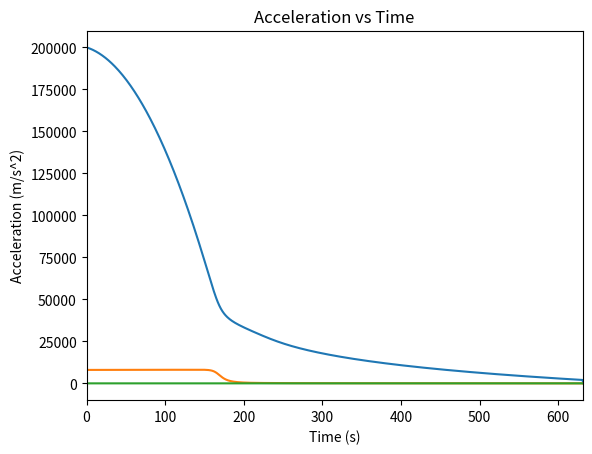

This chart was generated by the following Python code:
import numpy as np
import matplotlib.pyplot as plt

"""Initial Conditions"""
init_alt = 200E3 #[m]
init_v = 8000    #[m/s]
init_fpa = np.radians(1) #[radians]

"""Constants"""
G = 6.67430E-11  #[Nm^2/kg^2]
Me = 5.97219E24  #[kg]
Re = 6371E3      #[m]
y0 = 6620        #[m] - Scale Height - AERO4800 Textbook
beta = 1/y0
surface_rho = 1.225 #[kg/m^3]

"""Vehicle Properties"""
mass = 10        #[kg]
noser = 0.3      #[m]
Cd = 1
Cl = 0
S = np.pi*noser**2 #[m^2] - Reference Area
BC = mass/(S*Cd)

"""Loop Properties"""
dt = 1 #[s]
time = 1000 #[s]
steps = time/dt + 1


def g_acc(alt): 
    
    """Calculates acceleration due to gravity at a certain altitude.
    params
    input
    alt [float] Altitude in m
    output
    acceleration in m/s^2
    """
    g = (G*Me)/((Re + alt)**2)
    return g

def density(alt):
    
    """Calculates density at a certain altitude.
    params
    input
    alt [float] Altitude in m
    output
    density in kg/m^3
    """
    rho = surface_rho*np.exp(-beta*alt)
    return rho

def drag(v,rho):
    
    """Calculates drag force at certain flow conditions.
    params
    input
    v [float] velocity in m/s
    rho [float] density in kg/m^3
    output
    drag force in N
    """
    
    Fd = 0.5*Cd*(v**2)*rho*S
    return Fd

def TrajectorySolver():
    
    """Calculates Trajectory of Re-Entry Vehicle based on vehicle paramaters.
    params
    input
    variables at top of code
    output
    altitude array in m
    velocity array in m/s
    time at which parachute deployed in s
    """
    
    t_vals = np.linspace(0,time,int(steps))
    
    #sets up required values for loop with initial parameters
    vx = vx_prev = init_v*np.cos(init_fpa)
    vy = vy_prev = init_v*np.sin(init_fpa)
    fpa = init_fpa
    alt = alt_prev = init_alt
    
    #initialises arrays
    v_vals = np.zeros(int(steps))
    alt_vals = np.zeros(int(steps))
    i = 0
    
    #for loop calculates trajectory
    for i,t in enumerate(t_vals):

        v = np.sqrt((vx**2)+(vy**2)) #Gets total velocity vector
        alt_vals[i] = alt            #Adds altitude val to array
        v_vals[i] = v                #Adds velocity val to array
        rho = density(alt)           #Calculates density at this step
        g = g_acc(alt)               #Calculates grav acc at this step
        dragval = drag(v,rho)        #Calculates Drag at this step
        Fx = -dragval*np.cos(fpa)    #X Direction Force Calcs
        Fy = mass*g - dragval*np.sin(fpa) #Y Direction Force Calcs
        
        
        vx = vx_prev + ((Fx/mass) * dt) #Calcs v in x direction
        if vx <= 0:     
            vx = 0
        vy = vy_prev + ((Fy/mass) * dt) #Calcs v in y direction
        
        if vx == 0:         #Calcs new flight path angle based on vx and vy
            fpa = np.radians(90)
        else:
            fpa = np.arctan(vy/vx)
        
        alt = alt_prev - (vy*dt + 0.5*(Fy/mass)*(dt**2)) #Calcs new altitude
        vx_prev = vx   #Sets vx val for next loop
        vy_prev = vy   #Sets vy val for next loop
        alt_prev = alt #Sets alt val for next loop
        tlim = t
        if alt <= 2000: #Breaks loop at parachute deployment
            print("Parachute deployed at",round(alt,2), "m and Velocity = ",\
                  round(v,2),"m/s")
            break 
    return alt_vals,v_vals,tlim
    
    
def plotter(alt_vals,v_vals,tlim,a_vals):
    
    """Plots Graphs
    params
    input
    alt_vals array [floats] Altitude in m
    v_vals array [floats] velocity in m/s
    tlim [float] Parachute deployment time in s
    a_vals array [floats] acceleration in g's'
    
    output
    Altitude, Velocity, Acceleration vs Time
    """
    
    t_vals = np.linspace(0,time,int(steps))
    
    #Plot Altitude
    plt.plot(t_vals, alt_vals)
    plt.title("Altitude vs Time")
    plt.xlabel("Time (s)")
    plt.ylabel("Altitude (m)")
    plt.xlim(0,tlim)
    plt.show()
    
    #Plot Velocity
    plt.plot(t_vals, v_vals)
    plt.title("Velocity vs Time")
    plt.xlabel("Time (s)")
    plt.ylabel("Velocity (m/s)")
    plt.xlim(0,tlim)
    plt.show()
    
    #Plot Decceleration
    plt.plot(t_vals,a_vals)
    plt.title("Acceleration vs Time")
    plt.xlabel("Time (s)")
    plt.ylabel("Acceleration (m/s^2)")
    plt.xlim(0,tlim)
    
    
def a_vals(v_vals):
    
    """Produces acceleration array based on velocity array.
    params
    input
    v_vals array [floats] velocity in m/s
    output
    Acceleration array in g's'
    """
    
    a = np.zeros(int(steps))
    for i in range(int(steps)):
        if i == 0:
            a[i] = 0
        else:
            a[i] = v_vals[i-1] - v_vals[i]
    a_vals = a/9.81
    return a_vals


"""Running the Code"""
print(steps)
alt_vals,v_vals,tlim = TrajectorySolver()
a_vals = a_vals(v_vals)
plotter(alt_vals,v_vals,tlim,a_vals)



